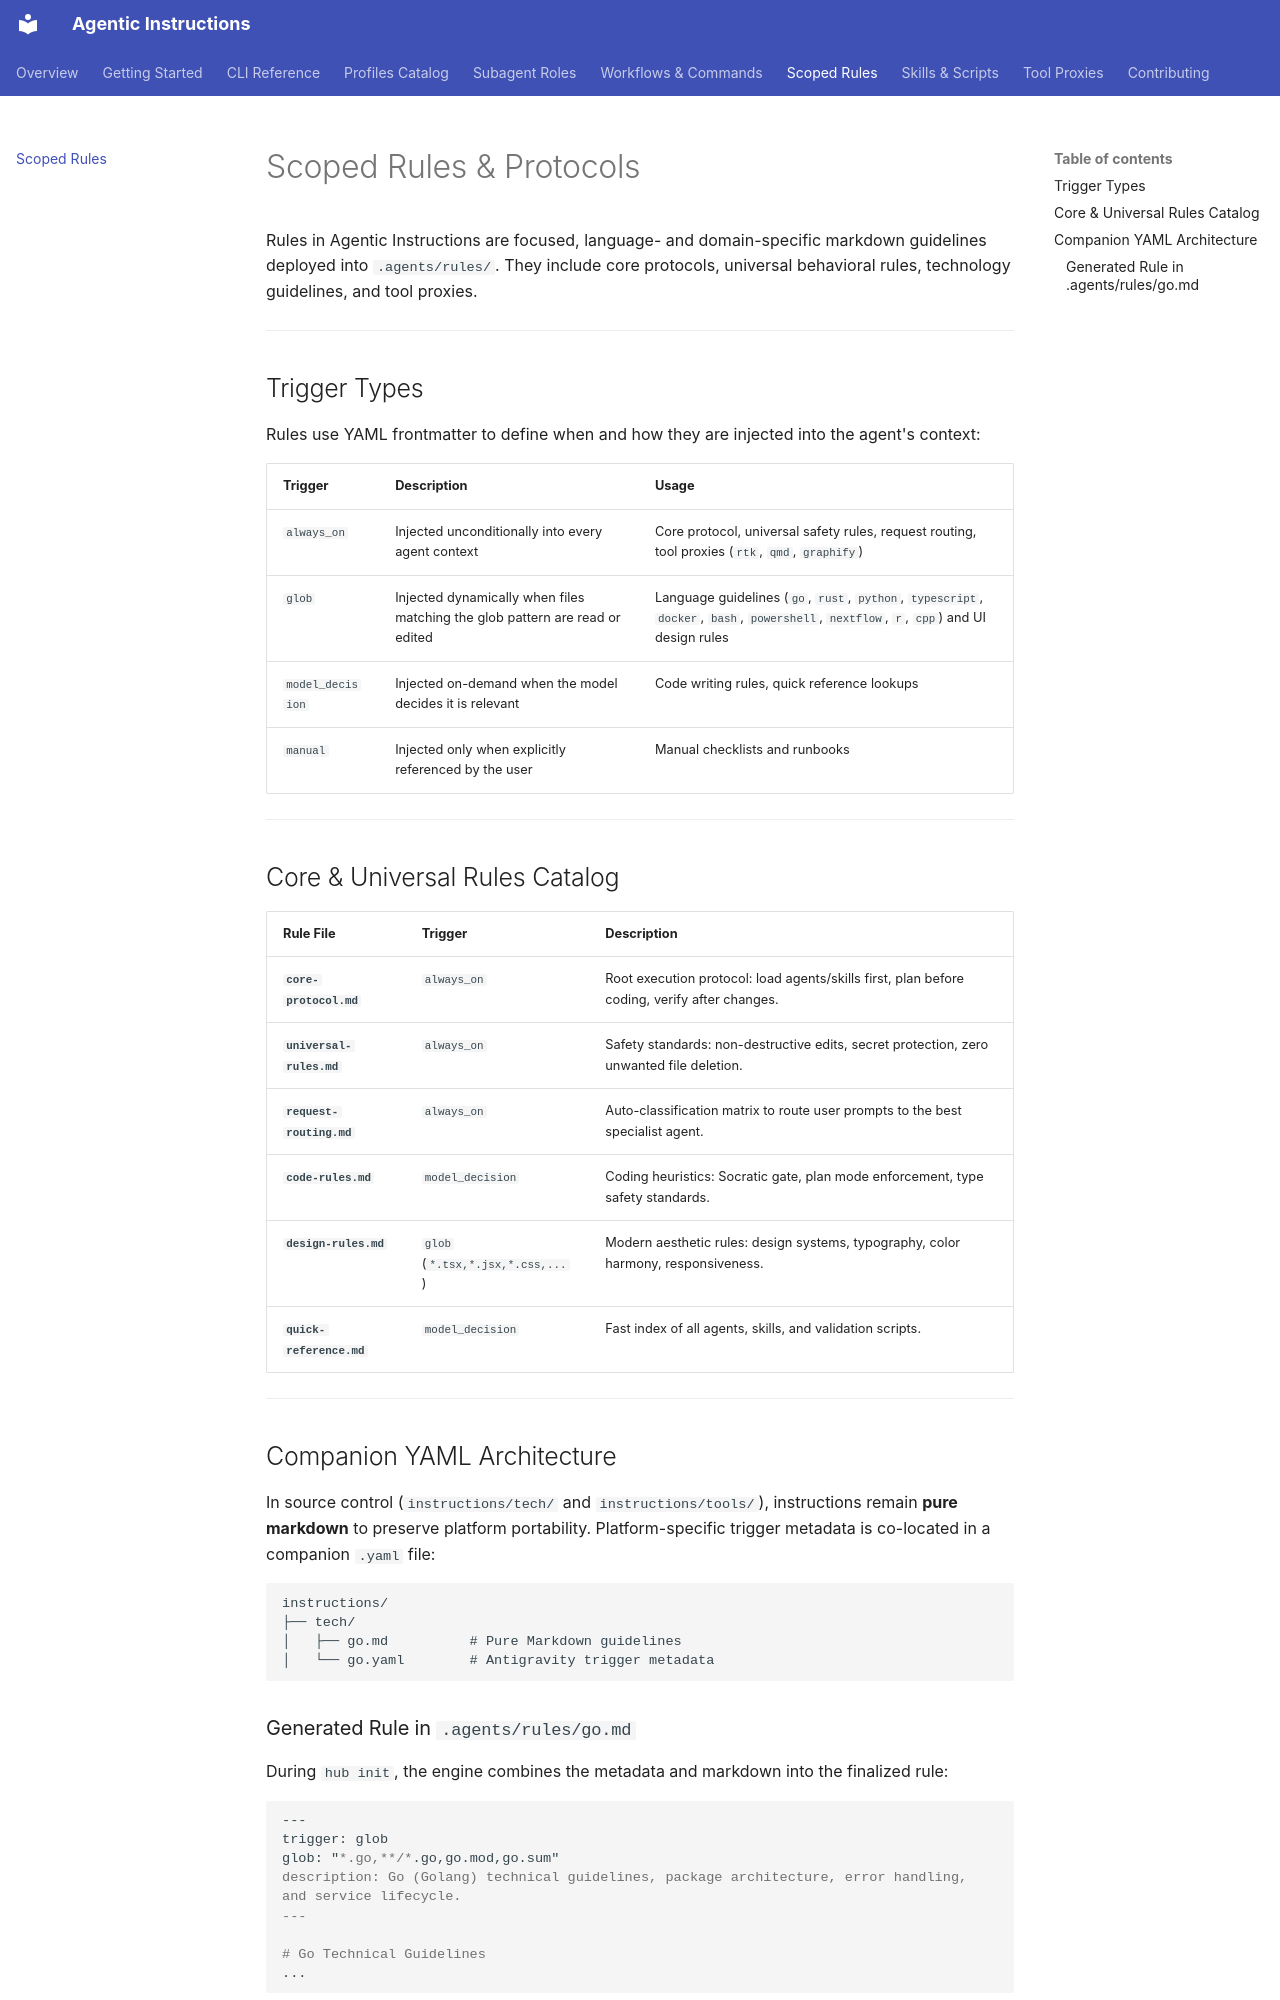

repository: andreassag/agentic-instructions · page: rules/index.html · generator: mkdocs

# Scoped Rules & Protocols

Rules in Agentic Instructions are focused, language- and domain-specific markdown guidelines deployed into `.agents/rules/`. They include core protocols, universal behavioral rules, technology guidelines, and tool proxies.

---

## Trigger Types

Rules use YAML frontmatter to define when and how they are injected into the agent's context:

| Trigger | Description | Usage |
|---|---|---|
| `always_on` | Injected unconditionally into every agent context | Core protocol, universal safety rules, request routing, tool proxies (`rtk`, `qmd`, `graphify`) |
| `glob` | Injected dynamically when files matching the glob pattern are read or edited | Language guidelines (`go`, `rust`, `python`, `typescript`, `docker`, `bash`, `powershell`, `nextflow`, `r`, `cpp`) and UI design rules |
| `model_decision` | Injected on-demand when the model decides it is relevant | Code writing rules, quick reference lookups |
| `manual` | Injected only when explicitly referenced by the user | Manual checklists and runbooks |

---

## Core & Universal Rules Catalog

| Rule File | Trigger | Description |
|---|---|---|
| **`core-protocol.md`** | `always_on` | Root execution protocol: load agents/skills first, plan before coding, verify after changes. |
| **`universal-rules.md`** | `always_on` | Safety standards: non-destructive edits, secret protection, zero unwanted file deletion. |
| **`request-routing.md`** | `always_on` | Auto-classification matrix to route user prompts to the best specialist agent. |
| **`code-rules.md`** | `model_decision` | Coding heuristics: Socratic gate, plan mode enforcement, type safety standards. |
| **`design-rules.md`** | `glob` (`*.tsx,*.jsx,*.css,...`) | Modern aesthetic rules: design systems, typography, color harmony, responsiveness. |
| **`quick-reference.md`** | `model_decision` | Fast index of all agents, skills, and validation scripts. |

---

## Companion YAML Architecture

In source control (`instructions/tech/` and `instructions/tools/`), instructions remain **pure markdown** to preserve platform portability. Platform-specific trigger metadata is co-located in a companion `.yaml` file:

```
instructions/
├── tech/
│   ├── go.md          # Pure Markdown guidelines
│   └── go.yaml        # Antigravity trigger metadata
```
